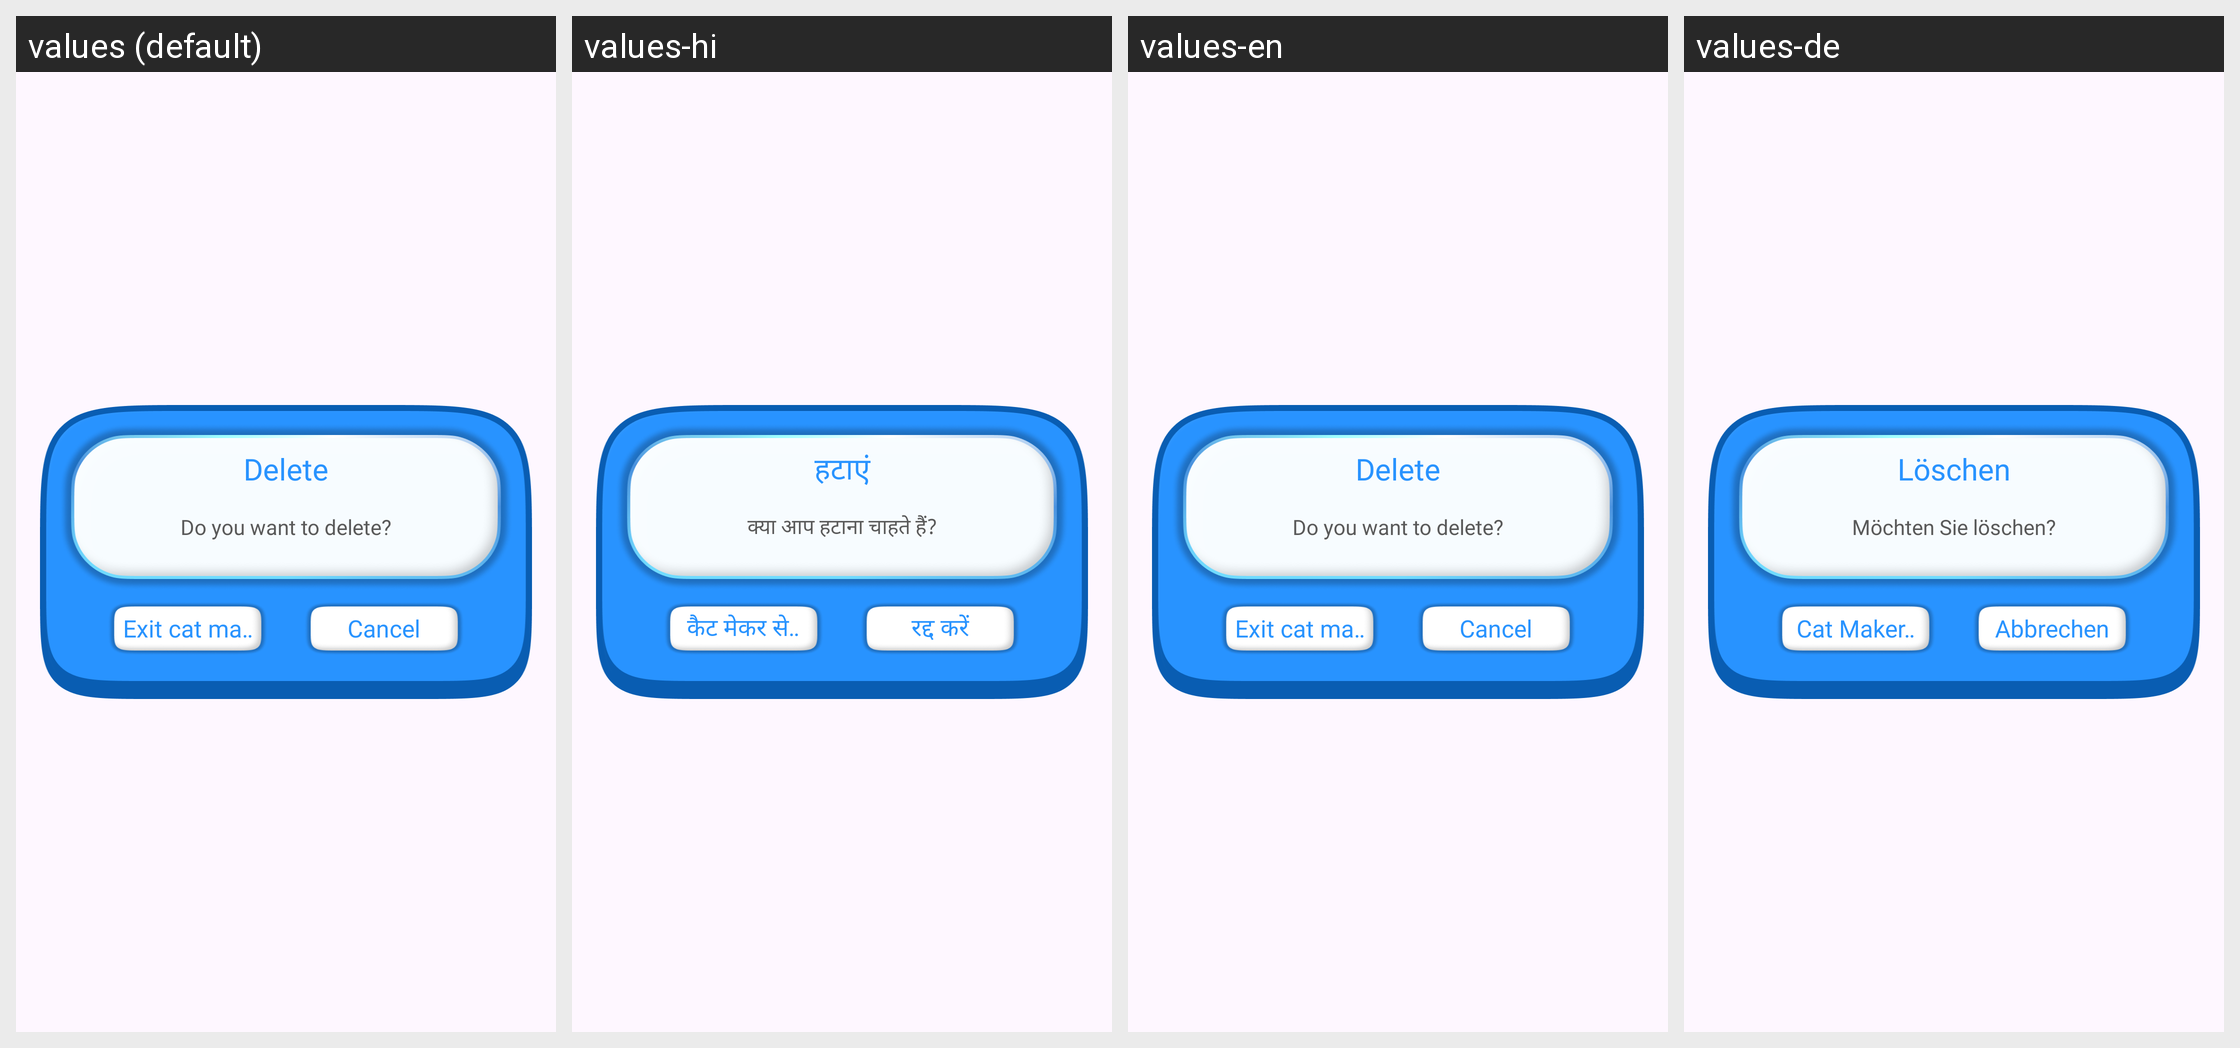

Translations of the strings shown on this Android screen, per locale in the grid:
Android screen res/layout/dialog_confirm.xml rendered under 4 locales, left to right: values (default), values-hi, values-en, values-de. Device: Nexus 5 (rendered at 1080×1920; each locale shown at half size, 540×960, under a caption strip naming it); theme Theme.BaseProject.
Other locales in the repository, not shown: values-es, values-fr, values-in, values-pt.
Strings drawn on this screen, with the default value and each locale's value (text and hints the layout hard-codes, and strings that could not be matched under every locale, appear in the picture but are not listed):

delete
  values: Delete
  values-hi: हटाएं
  values-en: Delete
  values-de: Löschen

are_you_sure_want_to_delete_this_item
  values: Do you want to delete?
  values-hi: क्या आप हटाना चाहते हैं?
  values-en: Do you want to delete?
  values-de: Möchten Sie löschen?

exit
  values: Exit cat maker
  values-hi: कैट मेकर से बाहर निकलें
  values-en: Exit cat maker
  values-de: Cat Maker verlassen

cancel
  values: Cancel
  values-hi: रद्द करें
  values-en: Cancel
  values-de: Abbrechen
